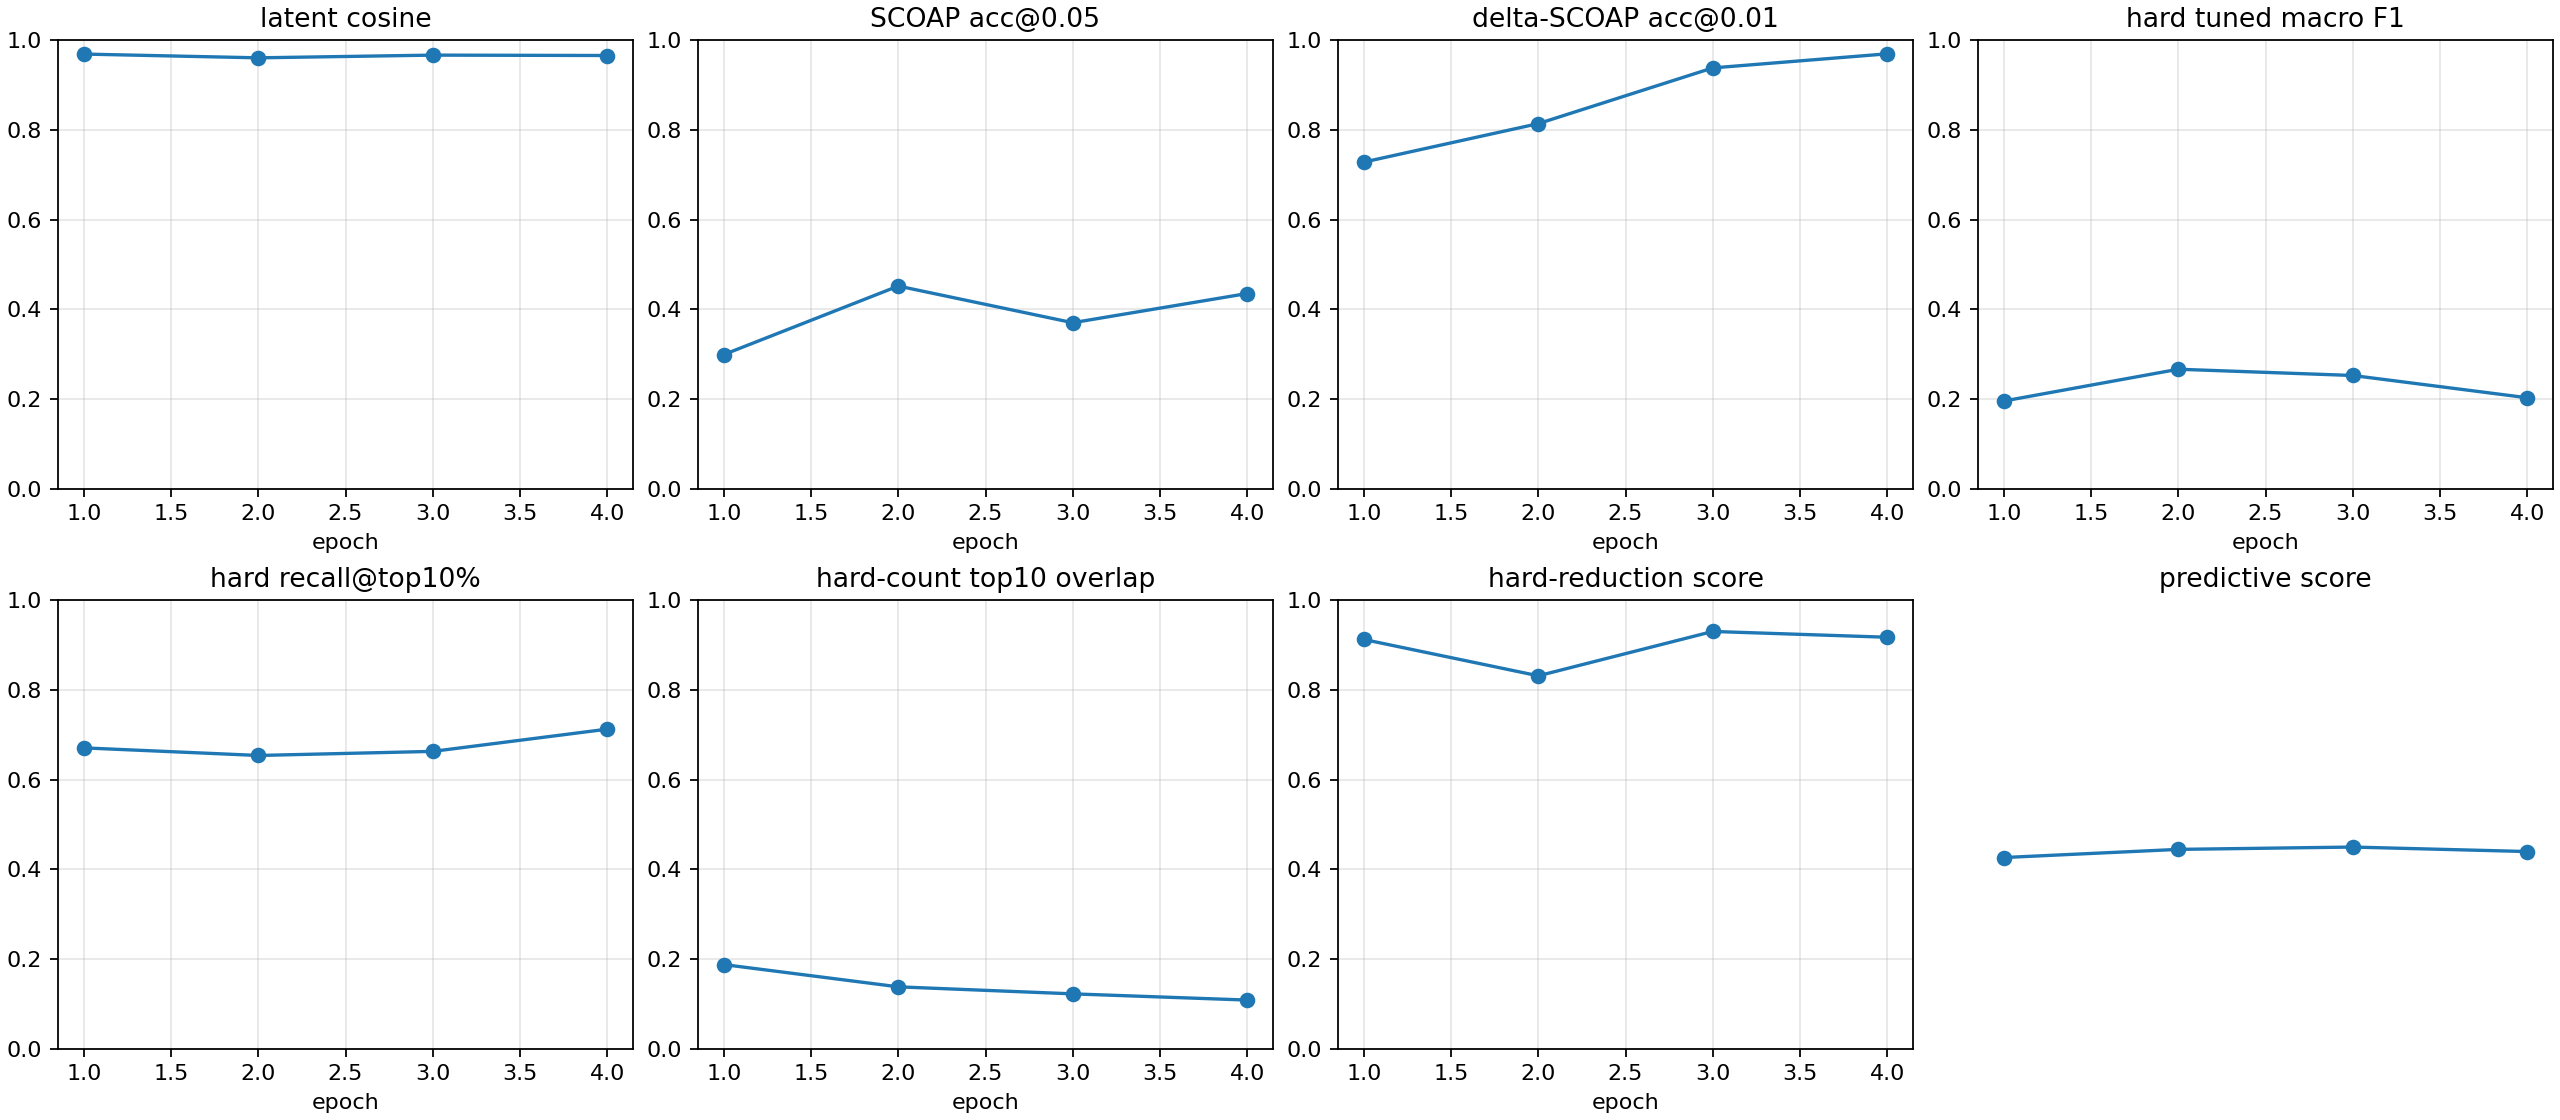

Values plotted in this chart, from the file beside it:
checkpoint, epoch, samples, latent_smooth_l1, scoap_mae, delta_scoap_mae, hard_bce, hard_sa0_precision, hard_sa0_recall, hard_sa0_f1, hard_sa0_pr_auc, hard_sa1_precision, hard_sa1_recall, hard_sa1_f1, hard_sa1_pr_auc, hard_macro_f1, hard_macro_f1_at_0p5, hard_sa0_f1_at_0p5, hard_sa1_f1_at_0p5, hard_macro_f1_tuned, hard_threshold_sa0, hard_threshold_sa1, brier_sa0, brier_sa1
autoresearch/stability-hardf1-seeds-2026…, 1, 128, 0.06378, 0.08608, 0.007567, 0.7447, 0.000584, 1.0, 0.001167, 0.004191, 0.01651, 0.9783, 0.03247, 0.1406, 0.01682, 0.01682, 0.001167, 0.03247, 0.1958, 0.6386, 0.9731, 0.1562, 0.3757
autoresearch/stability-hardf1-seeds-2026…, 2, 128, 0.07906, 0.06852, 0.005874, 0.5559, 0.01515, 1.0, 0.02985, 0.04625, 0.0199, 0.9946, 0.03902, 0.1776, 0.03444, 0.03444, 0.02985, 0.03902, 0.2666, 0.7542, 0.9249, 0.04102, 0.3291
autoresearch/stability-hardf1-seeds-2026…, 3, 128, 0.06844, 0.07309, 0.003981, 0.4327, 0.01471, 1.0, 0.02899, 0.02404, 0.0283, 0.9918, 0.05503, 0.3409, 0.04201, 0.04201, 0.02899, 0.05503, 0.2526, 0.8922, 0.9986, 0.01736, 0.2337
autoresearch/stability-hardf1-seeds-2026…, 4, 128, 0.06939, 0.06607, 0.003259, 0.3381, 0.01303, 1.0, 0.02572, 0.07719, 0.03919, 0.9783, 0.07535, 0.101, 0.05054, 0.05054, 0.02572, 0.07535, 0.2031, 0.8976, 0.7963, 0.0224, 0.1782
autoresearch/stability-hardf1-seeds-2026…, -2, 128, 0.07906, 0.06852, 0.005874, 0.5559, 0.01515, 1.0, 0.02985, 0.04625, 0.0199, 0.9946, 0.03902, 0.1776, 0.03444, 0.03444, 0.02985, 0.03902, 0.2666, 0.7542, 0.9249, 0.04102, 0.3291
autoresearch/stability-hardf1-seeds-2026…, -1, 128, 0.06939, 0.06607, 0.003259, 0.3381, 0.01303, 1.0, 0.02572, 0.07719, 0.03919, 0.9783, 0.07535, 0.101, 0.05054, 0.05054, 0.02572, 0.07535, 0.2031, 0.8976, 0.7963, 0.0224, 0.1782
